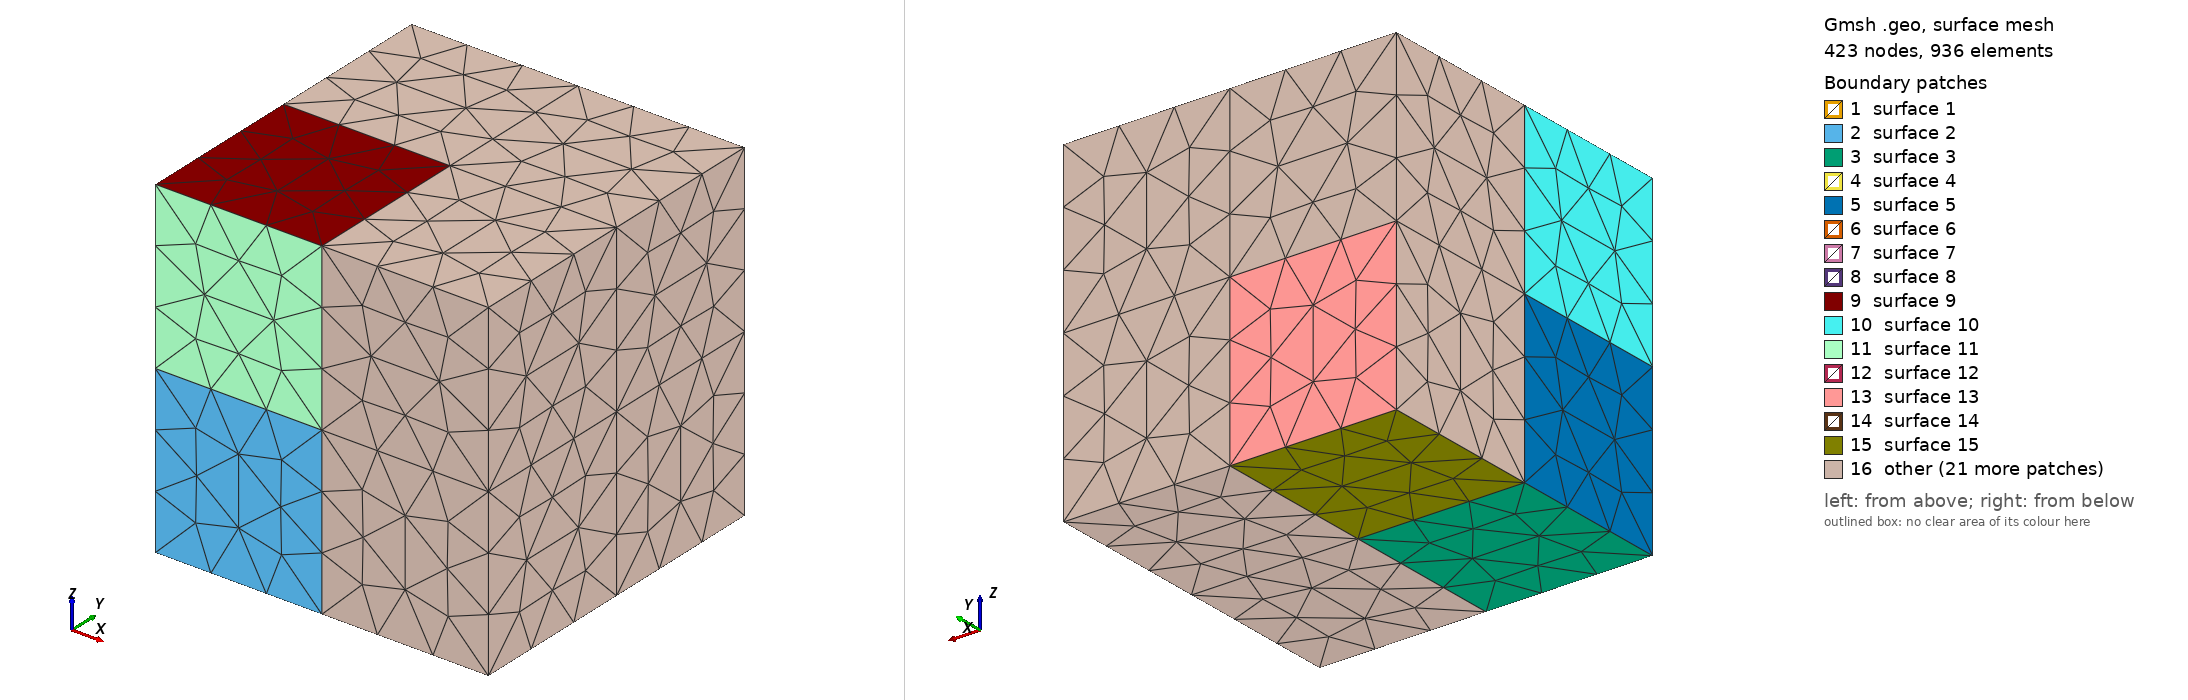

Gmsh geometry script, surface-meshed: 423 nodes, 936 surface elements. Boundary patches (legend numbers): 1 surface 1, 2 surface 2, 3 surface 3, 4 surface 4, 5 surface 5, 6 surface 6, 7 surface 7, 8 surface 8, 9 surface 9, 10 surface 10, 11 surface 11, 12 surface 12, 13 surface 13, 14 surface 14, 15 surface 15, 16 other. Left view from above one corner, right view from below the opposite corner. The script declares no physical surfaces, so the legend lists its geometric surfaces. The drawing asked Gmsh for element sizes between 1% and 20% of the model's largest extent; the script's own settings can give other sizes.

=== N2.geo (drawn) ===
Point(0)={0,0,0,0.5};
Point(1)={0.5,0,0,0.5};
Point(2)={0,0.5,0,0.5};
Point(3)={0.5,0.5,0,0.5};
Point(4)={0,0,0.5,0.5};
Point(5)={0.5,0,0.5,0.5};
Point(6)={0,0.5,0.5,0.5};
Point(7)={0.5,0.5,0.5,0.5};
Point(8)={0.5,0.5,1,0.5};
Point(9)={0,0,1,0.5};
Point(10)={0,0.5,1,0.5};
Point(11)={0.5,0,1,0.5};
Point(12)={0.5,1,0.5,0.5};
Point(13)={0,1,0,0.5};
Point(14)={0,1,0.5,0.5};
Point(15)={0.5,1,0,0.5};
Point(16)={0,1,1,0.5};
Point(17)={0.5,1,1,0.5};
Point(18)={1,0,0,0.5};
Point(19)={1,0.5,0,0.5};
Point(20)={1,0,0.5,0.5};
Point(21)={1,0.5,0.5,0.5};
Point(22)={1,0,1,0.5};
Point(23)={1,0.5,1,0.5};
Point(24)={1,1,0.5,0.5};
Point(25)={1,1,0,0.5};
Point(26)={1,1,1,0.5};
Line(5)={1,0};
Line(9)={2,0};
Line(4)={3,1};
Line(8)={3,2};
Line(6)={0,4};
Line(1)={1,5};
Line(7)={4,5};
Line(11)={6,2};
Line(12)={6,4};
Line(3)={7,3};
Line(2)={5,7};
Line(10)={7,6};
Line(13)={7,8};
Line(20)={9,4};
Line(15)={10,6};
Line(14)={8,10};
Line(19)={9,10};
Line(16)={5,11};
Line(17)={11,8};
Line(18)={11,9};
Line(23)={7,12};
Line(28)={13,2};
Line(27)={6,14};
Line(24)={12,14};
Line(25)={14,13};
Line(22)={15,3};
Line(21)={12,15};
Line(26)={13,15};
Line(31)={10,16};
Line(33)={14,16};
Line(29)={8,17};
Line(30)={17,12};
Line(32)={16,17};
Line(36)={1,18};
Line(35)={19,3};
Line(34)={18,19};
Line(40)={5,20};
Line(37)={18,20};
Line(41)={21,7};
Line(39)={21,19};
Line(38)={20,21};
Line(46)={11,22};
Line(44)={20,22};
Line(43)={23,8};
Line(42)={21,23};
Line(45)={22,23};
Line(48)={12,24};
Line(47)={24,21};
Line(51)={15,25};
Line(50)={25,19};
Line(49)={24,25};
Line(54)={17,26};
Line(52)={23,26};
Line(53)={26,24};
Line Loop(1)={1,2,3,4};
Plane Surface(1)={1};
Line Loop(2)={5,6,7,-1};
Plane Surface(2)={2};
Line Loop(3)={-4,8,9,-5};
Plane Surface(3)={3};
Line Loop(4)={-8,-3,10,11};
Plane Surface(4)={4};
Line Loop(5)={-11,12,-6,-9};
Plane Surface(5)={5};
Line Loop(6)={-12,-10,-2,-7};
Plane Surface(6)={6};
Line Loop(7)={13,14,15,-10};
Plane Surface(7)={7};
Line Loop(8)={-2,16,17,-13};
Plane Surface(8)={8};
Line Loop(9)={-17,18,19,-14};
Plane Surface(9)={9};
Line Loop(10)={-15,-19,20,-12};
Plane Surface(10)={10};
Line Loop(11)={-18,-16,-7,-20};
Plane Surface(11)={11};
Line Loop(12)={21,22,-3,23};
Plane Surface(12)={12};
Line Loop(13)={24,25,26,-21};
Plane Surface(13)={13};
Line Loop(14)={-23,10,27,-24};
Plane Surface(14)={14};
Line Loop(15)={28,-8,-22,-26};
Plane Surface(15)={15};
Line Loop(16)={-25,-27,11,-28};
Plane Surface(16)={16};
Line Loop(17)={29,30,-23,13};
Plane Surface(17)={17};
Line Loop(18)={14,31,32,-29};
Plane Surface(18)={18};
Line Loop(19)={27,33,-31,15};
Plane Surface(19)={19};
Line Loop(20)={-24,-30,-32,-33};
Plane Surface(20)={20};
Line Loop(21)={34,35,4,36};
Plane Surface(21)={21};
Line Loop(22)={37,38,39,-34};
Plane Surface(22)={22};
Line Loop(23)={-36,1,40,-37};
Plane Surface(23)={23};
Line Loop(24)={-39,41,3,-35};
Plane Surface(24)={24};
Line Loop(25)={-40,2,-41,-38};
Plane Surface(25)={25};
Line Loop(26)={-41,42,43,-13};
Plane Surface(26)={26};
Line Loop(27)={-38,44,45,-42};
Plane Surface(27)={27};
Line Loop(28)={-40,16,46,-44};
Plane Surface(28)={28};
Line Loop(29)={17,-43,-45,-46};
Plane Surface(29)={29};
Line Loop(30)={47,41,23,48};
Plane Surface(30)={30};
Line Loop(31)={49,50,-39,-47};
Plane Surface(31)={31};
Line Loop(32)={-48,21,51,-49};
Plane Surface(32)={32};
Line Loop(33)={22,-35,-50,-51};
Plane Surface(33)={33};
Line Loop(34)={42,52,53,47};
Plane Surface(34)={34};
Line Loop(35)={-52,43,29,54};
Plane Surface(35)={35};
Line Loop(36)={-54,30,48,-53};
Plane Surface(36)={36};
Surface Loop(0)={1,2,3,4,5,6};
Volume(0)={0};
Physical Volume("Cell 1")={0};
Surface Loop(1)={7,8,-6,9,10,11};
Volume(1)={1};
Physical Volume("Cell 2")={1};
Surface Loop(2)={12,13,14,15,16,-4};
Volume(2)={2};
Physical Volume("Cell 3")={2};
Surface Loop(3)={17,18,-7,-14,19,20};
Volume(3)={3};
Physical Volume("Cell 4")={3};
Surface Loop(4)={21,22,23,24,-1,25};
Volume(4)={4};
Physical Volume("Cell 5")={4};
Surface Loop(5)={26,-25,-8,27,28,29};
Volume(5)={5};
Physical Volume("Cell 6")={5};
Surface Loop(6)={30,31,32,-12,33,-24};
Volume(6)={6};
Physical Volume("Cell 7")={6};
Surface Loop(7)={-30,34,-26,35,36,-17};
Volume(7)={7};
Physical Volume("Cell 8")={7};
